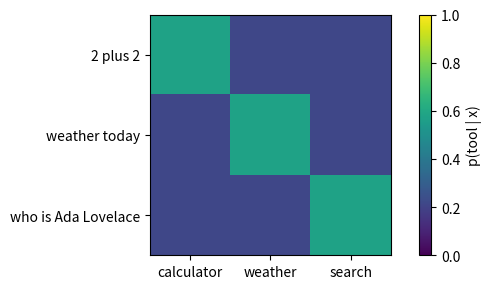
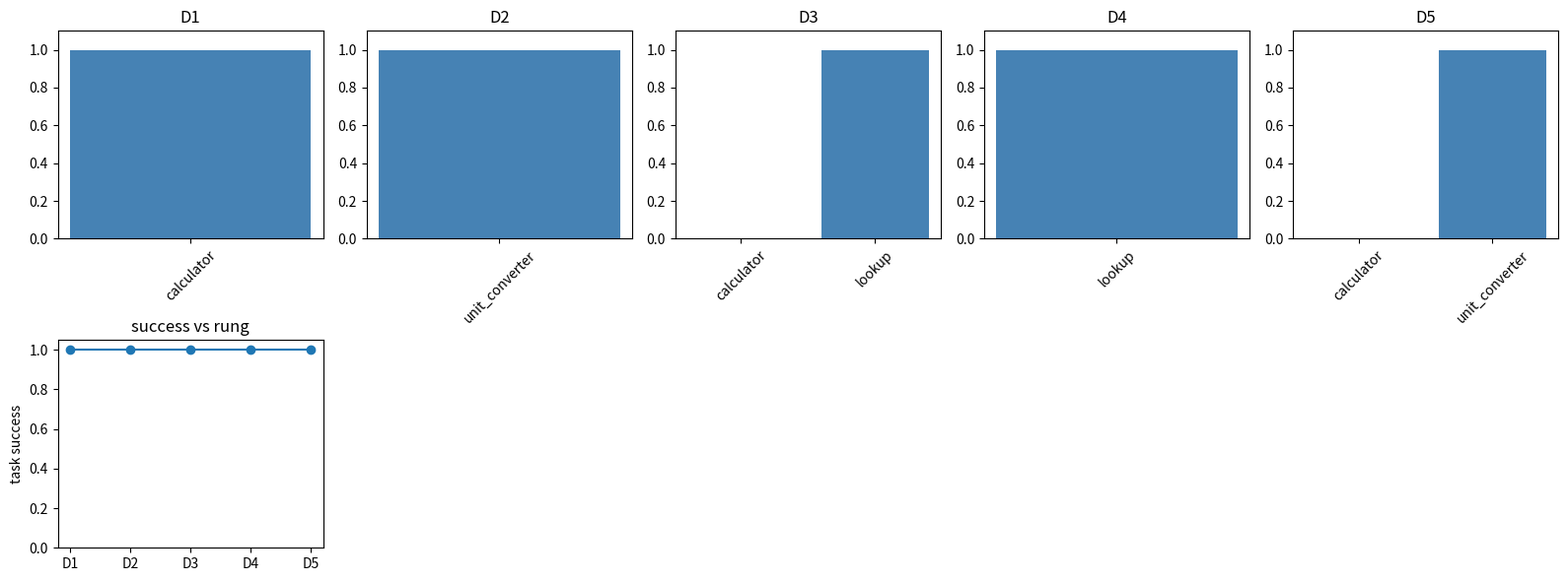

Reproduce these figures in Python, in order.
import numpy as np

# A toy "tool router": each tool has keyword cues. The router scores a query
# against every tool, then softmaxes the scores into p(tool | x).
TOOLS_w = ["calculator", "weather", "search"]
CUES_w = {
    "calculator": ["add", "plus", "sum", "times", "multiply", "minus", "divide", "+", "*"],
    "weather":    ["weather", "temperature", "forecast", "rain", "hot", "cold"],
    "search":     ["who", "what", "when", "where", "define", "lookup", "search"],
}

def tool_scores_w(query):
    q = query.lower()
    # count how many cue words for each tool appear in the query
    return np.array([sum(c in q for c in CUES_w[t]) for t in TOOLS_w], dtype=float)

def softmax_w(z):
    z = z - z.max()            # subtract max for numerical stability
    e = np.exp(z)
    return e / e.sum()

query_w = "what is 12 plus 30?"
scores_w = tool_scores_w(query_w)
p_tool_w = softmax_w(scores_w)
print("tools :", TOOLS_w)
print("scores:", scores_w)
print("p_tool:", np.round(p_tool_w, 3))

import json, re

def extract_call_w(query, tool):
    # Produce a JSON function-call string, then parse it back to a dict.
    # (A real model emits the string; here we synthesize it deterministically.)
    if tool == "calculator":
        nums = [int(n) for n in re.findall(r"-?\d+", query)]
        op = "add" if any(w in query.lower() for w in ["add", "plus", "sum", "+"]) else "mul"
        call = {"name": "calculator", "arguments": {"op": op, "a": nums[0], "b": nums[1]}}
    elif tool == "weather":
        m = re.search(r"in ([a-zA-Z ]+)", query)
        call = {"name": "weather", "arguments": {"city": (m.group(1).strip() if m else "unknown")}}
    else:
        call = {"name": "search", "arguments": {"q": query}}
    json_str = json.dumps(call)          # the "emitted" JSON
    return json_str, json.loads(json_str)  # round-trip through JSON like a real parser

json_w, parsed_w = extract_call_w(query_w, "calculator")
print("emitted JSON:", json_w)
print("parsed dict :", parsed_w)

SCHEMAS_w = {
    "calculator": {"op": str, "a": int, "b": int},
    "weather":    {"city": str},
    "search":     {"q": str},
}

def validate_call_w(parsed):
    name = parsed.get("name")
    if name not in SCHEMAS_w:
        return False, f"unknown tool {name!r}"
    schema, args = SCHEMAS_w[name], parsed.get("arguments", {})
    for key, typ in schema.items():
        if key not in args:
            return False, f"missing arg {key!r}"
        if not isinstance(args[key], typ):
            return False, f"arg {key!r} expected {typ.__name__}, got {type(args[key]).__name__}"
    return True, "ok"

ok_w, msg_w = validate_call_w(parsed_w)
bad_w = {"name": "calculator", "arguments": {"op": "add", "a": 12}}  # missing b
print("valid call :", validate_call_w(parsed_w))
print("broken call:", validate_call_w(bad_w))
assert ok_w and msg_w == "ok"

def tool_calculator_w(op, a, b):
    return a + b if op == "add" else a * b

def tool_weather_w(city):
    # deterministic pseudo-weather so the notebook is reproducible
    return {"city": city, "temp_c": 15 + (len(city) % 10)}

def tool_search_w(q):
    return f"top result for {q!r}"

REGISTRY_w = {"calculator": tool_calculator_w, "weather": tool_weather_w, "search": tool_search_w}

def dispatch_w(parsed):
    ok, msg = validate_call_w(parsed)
    if not ok:
        return {"error": msg}          # refuse to execute an invalid call
    fn = REGISTRY_w[parsed["name"]]
    return {"result": fn(**parsed["arguments"])}  # unpack args by keyword

print("dispatch valid :", dispatch_w(parsed_w))
print("dispatch broken:", dispatch_w(bad_w))
assert dispatch_w(parsed_w) == {"result": 42}

def call_once_w(query):
    scores = tool_scores_w(query)
    p = softmax_w(scores)
    tool = TOOLS_w[int(np.argmax(p))]      # pick the argmax tool
    _, parsed = extract_call_w(query, tool)
    out = dispatch_w(parsed)
    return {"query": query, "p_tool": np.round(p, 3), "tool": tool,
            "call": parsed["arguments"], "observation": out}

for q in ["what is 7 plus 5?", "weather in Paris", "who wrote Hamlet?"]:
    r = call_once_w(q)
    print(f"{q:24s} -> {r['tool']:10s} {r['call']} => {r['observation']}")

def solve_w(task, max_steps=4):
    # Toy multi-step task: a list of sub-queries to resolve in order.
    context, transcript = [], []
    for step in range(max_steps):
        if not task:
            break                       # stopping rule: nothing left to do
        q = task.pop(0)
        r = call_once_w(q)
        context.append(r["observation"])   # fold the observation back in
        transcript.append((step, r["tool"], r["observation"]))
    return transcript, context

tape_w, ctx_w = solve_w(["3 plus 4", "weather in Rome", "8 times 2"])
for step, tool, obs in tape_w:
    print(f"step {step}: {tool:10s} -> {obs}")
assert len(tape_w) == 3

import numpy as np
import matplotlib.pyplot as plt
import json, re
np.random.seed(0)

def softmax_b1(z):
    z = np.asarray(z, float)
    z = z - z.max()
    e = np.exp(z)
    return e / e.sum()

p_b1 = softmax_b1([2.0, 0.5, 0.5])
print("distribution:", np.round(p_b1, 3), "sum =", p_b1.sum())
assert abs(p_b1.sum() - 1.0) < 1e-9
assert np.argmax(p_b1) == 0

cues_b2 = {"calculator": ["plus", "times"], "weather": ["weather", "forecast"]}
def features_b2(query):
    q = query.lower()
    return {tool: sum(c in q for c in cs) for tool, cs in cues_b2.items()}

print(features_b2("what is 2 plus 2?"))
print(features_b2("today's weather forecast"))
assert features_b2("2 plus 2")["calculator"] == 1

tools_b3 = ["calculator", "weather", "search"]
scores_b3 = np.array([3.0, 1.0, 0.0])
choice_b3 = tools_b3[int(np.argmax(scores_b3))]
print("scores:", scores_b3, "-> choice:", choice_b3)
assert choice_b3 == "calculator"

call_b4 = {"name": "calculator", "arguments": {"op": "add", "a": 5, "b": 9}}
json_b4 = json.dumps(call_b4)
print("json:", json_b4)
assert json.loads(json_b4)["arguments"]["a"] == 5

good_b5 = '{"name": "search", "arguments": {"q": "hello"}}'
parsed_b5 = json.loads(good_b5)
print("parsed:", parsed_b5)
assert parsed_b5["name"] == "search"

def safe_parse_b6(s):
    try:
        return True, json.loads(s)
    except json.JSONDecodeError as e:
        return False, str(e)

print("valid  :", safe_parse_b6('{"a": 1}')[0])
print("invalid:", safe_parse_b6('{"a": 1')[0])   # missing closing brace
assert safe_parse_b6('{"a": 1')[0] is False

nums_b7 = [int(n) for n in re.findall(r"-?\d+", "add 14 and -6 please")]
print("numbers:", nums_b7)
assert nums_b7 == [14, -6]

registry_b8 = {"add": lambda a, b: a + b, "mul": lambda a, b: a * b}
print("add:", registry_b8["add"](3, 4))
print("mul:", registry_b8["mul"](3, 4))
assert registry_b8["mul"](3, 4) == 12

def area_b9(width, height):
    return width * height

args_b9 = {"width": 4, "height": 5}
print("area:", area_b9(**args_b9))
assert area_b9(**args_b9) == 20

registry_b10 = {"calculator": lambda op, a, b: a + b if op == "add" else a * b}
raw_b10 = '{"name": "calculator", "arguments": {"op": "add", "a": 20, "b": 22}}'
parsed_b10 = json.loads(raw_b10)
result_b10 = registry_b10[parsed_b10["name"]](**parsed_b10["arguments"])
print("observation:", result_b10)
assert result_b10 == 42

tools_e1 = ["calculator", "weather", "search"]
cues_e1 = {"calculator": ["plus", "times", "minus"], "weather": ["weather", "temp"],
           "search": ["who", "what", "define"]}
def route_e1(query):
    q = query.lower()
    s = np.array([sum(c in q for c in cues_e1[t]) for t in tools_e1], float)
    s = s - s.max(); p = np.exp(s) / np.exp(s).sum()
    return dict(zip(tools_e1, np.round(p, 3)))

print(route_e1("what is the capital of France?"))
assert max(route_e1("3 plus 3"), key=route_e1("3 plus 3").get) == "calculator"

schemas_e2 = {"calculator": {"op": str, "a": int, "b": int}, "search": {"q": str}}
def validate_e2(parsed):
    sch = schemas_e2.get(parsed.get("name"))
    if sch is None:
        return False
    args = parsed.get("arguments", {})
    return all(k in args and isinstance(args[k], t) for k, t in sch.items())

print(validate_e2({"name": "calculator", "arguments": {"op": "add", "a": 1, "b": 2}}))
print(validate_e2({"name": "calculator", "arguments": {"op": "add", "a": 1}}))
assert validate_e2({"name": "search", "arguments": {"q": "hi"}}) is True

def route_or_abstain_e3(query, tau=0.5):
    p = np.array(list(route_e1(query).values()))
    top = p.max()
    return (tools_e1[int(np.argmax(p))] if top >= tau else "abstain"), float(top)

print(route_or_abstain_e3("5 times 5"))       # confident -> calculator
print(route_or_abstain_e3("hello there"))     # no cues -> abstain
assert route_or_abstain_e3("hello there")[0] == "abstain"

def safe_divide_e4(a, b):
    return a / b
registry_e4 = {"divide": safe_divide_e4}
def dispatch_e4(name, args):
    try:
        return {"result": registry_e4[name](**args)}
    except Exception as ex:            # e.g. ZeroDivisionError
        return {"error": type(ex).__name__}

print(dispatch_e4("divide", {"a": 10, "b": 2}))
print(dispatch_e4("divide", {"a": 10, "b": 0}))
assert dispatch_e4("divide", {"a": 10, "b": 0})["error"] == "ZeroDivisionError"

queries_e5 = ["2 plus 2", "weather today", "who is Ada Lovelace"]
P_e5 = np.array([list(route_e1(q).values()) for q in queries_e5])
fig, ax = plt.subplots(figsize=(6, 3))
im = ax.imshow(P_e5, cmap="viridis", vmin=0, vmax=1)
ax.set_xticks(range(len(tools_e1))); ax.set_xticklabels(tools_e1)
ax.set_yticks(range(len(queries_e5))); ax.set_yticklabels(queries_e5)
fig.colorbar(im, ax=ax, label="p(tool | x)")
plt.tight_layout(); plt.close(fig)
print("row sums:", np.round(P_e5.sum(1), 3))
assert np.allclose(P_e5.sum(1), 1.0)

def agent_loop_a1(subtasks, max_steps=5):
    registry = {"calc": lambda op, a, b: a + b if op == "add" else a * b}
    ctx, tape = [], []
    steps = 0
    for op, a, b in subtasks:
        if steps >= max_steps:
            break
        obs = registry["calc"](op=op, a=a, b=b)
        ctx.append(obs); tape.append(obs); steps += 1
    return tape, steps

tape_a1, n_a1 = agent_loop_a1([("add", 1, 2), ("mul", 3, 4), ("add", 5, 6)])
print("observations:", tape_a1, "| steps:", n_a1)
assert tape_a1 == [3, 12, 11] and n_a1 == 3

def parse_calc_a2(query):
    nums = [int(n) for n in re.findall(r"-?\d+", query)]
    op = "add" if "plus" in query.lower() else "mul"
    return {"op": op, "a": nums[0], "b": nums[1]}

q_a2 = "what is 12 plus 30"
args_a2 = parse_calc_a2(q_a2)
schema_ok_a2 = isinstance(args_a2["a"], int) and isinstance(args_a2["b"], int)
# grounding check: do the extracted numbers actually appear in the query?
grounded_a2 = all(str(v) in q_a2 for v in (args_a2["a"], args_a2["b"]))
print("args:", args_a2, "| schema_ok:", schema_ok_a2, "| grounded:", grounded_a2)
assert schema_ok_a2 and grounded_a2

def parallel_calls_a3(calls):
    reg = {"calc": lambda a, b: a + b, "len": lambda s: len(s)}
    return {name: reg[name](**args) for name, args in calls}

results_a3 = parallel_calls_a3([("calc", {"a": 2, "b": 3}), ("len", {"s": "hello"})])
print("merged results:", results_a3)
assert results_a3 == {"calc": 5, "len": 5}

gold_a4 = [("3 plus 4", "calculator", 7), ("6 times 7", "calculator", 42)]
def run_a4(query):
    tool = "calculator"
    nums = [int(n) for n in re.findall(r"-?\d+", query)]
    op = "add" if "plus" in query else "mul"
    val = nums[0] + nums[1] if op == "add" else nums[0] * nums[1]
    args_valid = len(nums) == 2
    return tool, args_valid, val

tool_acc = np.mean([run_a4(q)[0] == t for q, t, _ in gold_a4])
arg_valid = np.mean([run_a4(q)[1] for q, _, _ in gold_a4])
exact = np.mean([run_a4(q)[2] == g for q, _, g in gold_a4])
print(f"tool_acc={tool_acc:.2f}  arg_valid={arg_valid:.2f}  exact_match={exact:.2f}")
assert tool_acc == 1.0 and exact == 1.0

def call_with_retry_a5(bad_first, max_retries=2):
    attempts = 0
    parsed = {"name": "calculator", "arguments": {"op": "add", "a": 1}}  # missing b
    while attempts <= max_retries:
        ok = all(k in parsed["arguments"] for k in ("op", "a", "b"))
        if ok:
            return "success", attempts
        # "repair": supply the missing argument, but only if we still have budget
        parsed["arguments"]["b"] = 41
        attempts += 1
        if bad_first and attempts == 1:
            del parsed["arguments"]["b"]   # simulate a repair that failed once
    return ("success" if all(k in parsed["arguments"] for k in ("op", "a", "b"))
            else "give_up"), attempts

print("repairs cleanly :", call_with_retry_a5(bad_first=False))
print("needs a retry   :", call_with_retry_a5(bad_first=True))
assert call_with_retry_a5(bad_first=False)[0] == "success"
assert call_with_retry_a5(bad_first=True)[1] <= 2


import math
import random
from collections import Counter

import matplotlib.pyplot as plt
import numpy as np

random.seed(9)
np.random.seed(9)

RUNG_NAMES = ["D1", "D2", "D3", "D4", "D5"]


def softmax(logits):
    values = np.array(logits, dtype=float)
    shifted = values - values.max()
    weights = np.exp(shifted)
    return weights / weights.sum()


def tokenize(text):
    clean = "".join(ch.lower() if ch.isalnum() else " " for ch in text)
    return [tok for tok in clean.split() if tok]


def cosine(a, b):
    left = np.array(a, dtype=float)
    right = np.array(b, dtype=float)
    denom = np.linalg.norm(left) * np.linalg.norm(right)
    if denom == 0:
        return 0.0
    return float(np.dot(left, right) / denom)


def bow_vector(text, vocab):
    counts = Counter(tokenize(text))
    return np.array([counts.get(term, 0) for term in vocab], dtype=float)


def preview_ladder(ladder):
    for rung in ladder:
        name = rung["name"]
        size = len(rung.get("tasks", rung.get("items", rung.get("queries", []))))
        note = rung.get("note", "")
        print(f"{name}: size={size} {note}")
        sample_key = "tasks" if "tasks" in rung else "items" if "items" in rung else "queries"
        print(rung[sample_key][0])



def calculator(args):
    return args["left"] + args["right"]


def lookup(args):
    table = {"planets": 8, "continents": 7, "days": 7}
    return table.get(args["key"], None)


def convert_units(args):
    if args["from"] == "m" and args["to"] == "cm":
        return args["value"] * 100
    if args["from"] == "cm" and args["to"] == "m":
        return args["value"] / 100
    return None


TOOLS = {
    "calculator": calculator,
    "lookup": lookup,
    "unit_converter": convert_units,
}


SCHEMAS = {
    "calculator": ["left", "right", "operation"],
    "lookup": ["key", "source", "date"],
    "unit_converter": ["value", "from", "to"],
}


def validate_schema(tool, args):
    required = SCHEMAS[tool]
    present = [field for field in required if field in args]
    return len(present) / len(required)



def semantic_valid(tool, args, task):
    text = task["prompt"].lower()
    if tool == "calculator":
        return any(word in text for word in ["sum", "add", "total"])
    if tool == "lookup":
        return any(word in text for word in ["lookup", "how many", "known fact"])
    if tool == "unit_converter":
        return any(word in text for word in ["convert", "cm", "meters"])
    return False


def tool_policy(task, retry_cap=2, use_semantic_validator=True):
    probs = softmax(task["tool_logits"])
    order = list(np.argsort(-probs))
    attempts = []
    observation = None
    selected_tool = None
    selected_args = None
    for attempt_id, tool_index in enumerate(order[: retry_cap + 1]):
        tool = task["tools"][tool_index]
        args = task["candidate_args"][tool]
        completeness = validate_schema(tool, args)
        schema_ok = completeness == 1.0
        semantic_ok = semantic_valid(tool, args, task)
        allowed = schema_ok and (semantic_ok or not use_semantic_validator)
        attempts.append({"tool": tool, "schema_ok": schema_ok, "semantic_ok": semantic_ok})
        if allowed:
            selected_tool = tool
            selected_args = args
            observation = TOOLS[tool](args)
            break
    if observation is None:
        success = False
    else:
        success = observation == task["expected"]
    odds_multiplier = math.exp(task.get("observation_boost", 0.0))
    return {
        "tool_probs": probs,
        "selected_tool": selected_tool,
        "selected_args": selected_args,
        "observation": observation,
        "attempts": attempts,
        "success": success,
        "odds_multiplier": odds_multiplier,
    }


lesson_task = {
    "prompt": "Add 20 and 22, then answer with the exact total.",
    "tools": ["calculator", "lookup", "unit_converter"],
    "tool_logits": [2, 1, 0],
    "candidate_args": {
        "calculator": {"left": 20, "right": 22},
        "lookup": {"key": "planets"},
        "unit_converter": {"value": 2, "from": "m", "to": "cm"},
    },
    "expected": 42,
    "observation_boost": 1.2,
}

lesson_result = tool_policy(lesson_task, retry_cap=2, use_semantic_validator=False)
lesson_completeness = validate_schema("calculator", lesson_task["candidate_args"]["calculator"])
lesson_error = abs(42 - 40)
lesson_success_rate = 1 / 3

assert round(lesson_completeness, 3) == 0.667
assert lesson_error == 2
assert round(lesson_result["odds_multiplier"], 3) == 3.320
assert round(lesson_success_rate, 3) == 0.333
print(lesson_result)



def make_tool_ladder():
    d1 = [{"prompt": "Add 20 and 22.", "tools": ["calculator", "lookup", "unit_converter"], "tool_logits": [2, 1, 0], "candidate_args": {"calculator": {"left": 20, "right": 22, "operation": "add"}, "lookup": {"key": "days", "source": "calendar", "date": "today"}, "unit_converter": {"value": 2, "from": "m", "to": "cm"}}, "expected": 42, "observation_boost": 1.2}]
    d2 = d1 + [{"prompt": "Convert 3 meters to centimeters.", "tools": ["unit_converter", "calculator", "lookup"], "tool_logits": [2.4, 1.2, 0.1], "candidate_args": {"calculator": {"left": 3, "right": 100, "operation": "multiply"}, "lookup": {"key": "days", "source": "calendar", "date": "today"}, "unit_converter": {"value": 3, "from": "m", "to": "cm"}}, "expected": 300, "observation_boost": 0.8}]
    d3 = d2 + [{"prompt": "How many planets are in the Solar System?", "tools": ["calculator", "lookup", "unit_converter"], "tool_logits": [2.1, 2.0, 0.3], "candidate_args": {"calculator": {"left": 4, "right": 4, "operation": "add"}, "lookup": {"key": "planets", "source": "almanac", "date": "current"}, "unit_converter": {"value": 8, "from": "m", "to": "cm"}}, "expected": 8, "observation_boost": 1.0}]
    d4 = d3 + [{"prompt": "A report says 7 continents and asks for a known fact lookup.", "tools": ["lookup", "calculator", "unit_converter"], "tool_logits": [1.8, 1.6, 0.2], "candidate_args": {"calculator": {"left": 3, "right": 4, "operation": "add"}, "lookup": {"key": "continents", "source": "atlas", "date": "current"}, "unit_converter": {"value": 7, "from": "m", "to": "cm"}}, "expected": 7, "observation_boost": 0.9}]
    d5 = d4 + [{"prompt": "Long memo: a distracting schema-valid calculator call appears, but the actual request is to convert 2 m to cm.", "tools": ["calculator", "unit_converter", "lookup"], "tool_logits": [2.2, 2.0, 0.1], "candidate_args": {"calculator": {"left": 40, "right": 2, "operation": "add"}, "lookup": {"key": "days", "source": "calendar", "date": "today"}, "unit_converter": {"value": 2, "from": "m", "to": "cm"}}, "expected": 200, "observation_boost": 1.1}]
    return [
        {"name": "D1", "tasks": d1, "note": "one prompt"},
        {"name": "D2", "tasks": d2, "note": "few-shot tools"},
        {"name": "D3", "tasks": d3, "note": "ambiguous schemas"},
        {"name": "D4", "tasks": d4, "note": "calculator lookup converter"},
        {"name": "D5", "tasks": d5, "note": "long context with loop risk"},
    ]


tool_ladder = make_tool_ladder()
preview_ladder(tool_ladder)



tool_rows = []
for rung in tool_ladder:
    successes = []
    for task in rung["tasks"]:
        result = tool_policy(task, retry_cap=2, use_semantic_validator=True)
        successes.append(float(result["success"]))
    success_rate = sum(successes) / len(successes)
    tool_rows.append({"rung": rung["name"], "metric": success_rate, "n": len(successes)})

for row in tool_rows:
    print(row)



fig, axes = plt.subplots(2, 5, figsize=(16, 6))
for index, rung in enumerate(tool_ladder):
    task = rung["tasks"][-1]
    result = tool_policy(task, retry_cap=2, use_semantic_validator=True)
    labels = [attempt["tool"] for attempt in result["attempts"]]
    values = [1 if attempt["semantic_ok"] else 0 for attempt in result["attempts"]]
    axes[0, index].bar(labels, values, color="steelblue")
    axes[0, index].set_title(rung["name"])
    axes[0, index].set_ylim(0, 1.1)
    axes[0, index].tick_params(axis="x", rotation=45)

axes[1, 0].plot([row["rung"] for row in tool_rows], [row["metric"] for row in tool_rows], marker="o")
axes[1, 0].set_ylim(0, 1.05)
axes[1, 0].set_ylabel("task success")
axes[1, 0].set_title("success vs rung")
for blank in axes[1, 1:]:
    blank.axis("off")
plt.tight_layout()



d5_task = tool_ladder[-1]["tasks"][-1]
wrong = tool_policy(d5_task, retry_cap=5, use_semantic_validator=False)
fixed = tool_policy(d5_task, retry_cap=2, use_semantic_validator=True)
print("schema-only selected", wrong["selected_tool"], wrong["observation"], wrong["success"])
print("semantic validator selected", fixed["selected_tool"], fixed["observation"], fixed["success"])
